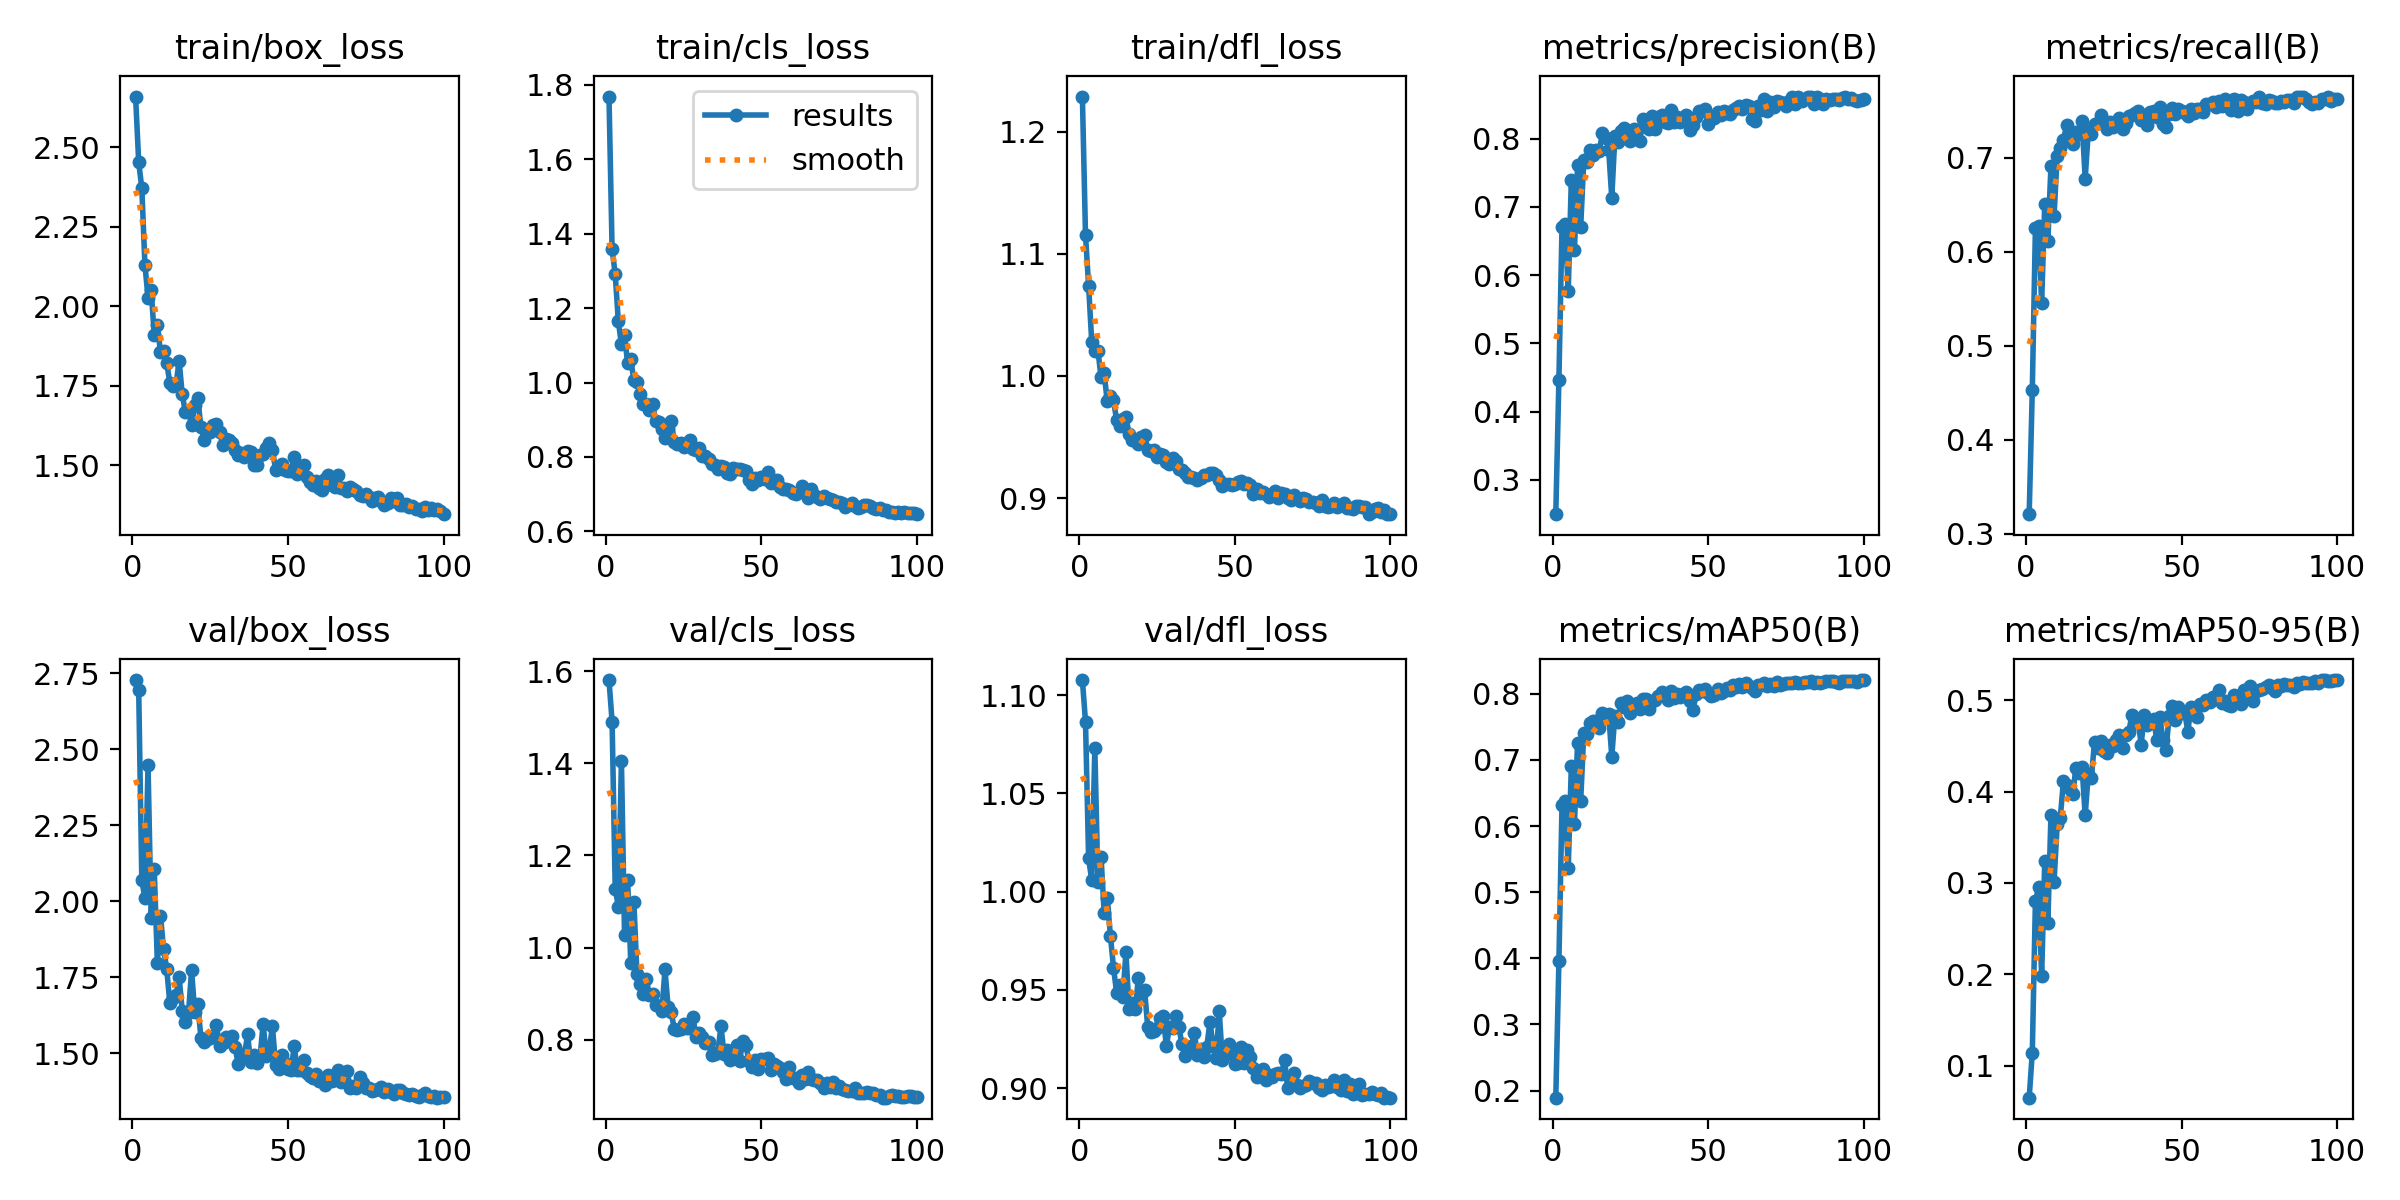

The table this chart was drawn from, first rows:
epoch, time, train/box_loss, train/cls_loss, train/dfl_loss, metrics/precision(B), metrics/recall(B), metrics/mAP50(B), metrics/mAP50-95(B), val/box_loss, val/cls_loss, val/dfl_loss, lr/pg0, lr/pg1, lr/pg2
1, 63.57, 2.66, 1.768, 1.229, 0.2495, 0.321, 0.1892, 0.06502, 2.727, 1.581, 1.108, 0.06737, 0.0003296, 0.0003296
2, 119.9, 2.453, 1.357, 1.115, 0.4469, 0.4531, 0.3951, 0.1144, 2.694, 1.491, 1.086, 0.03436, 0.0006564, 0.0006564
3, 176.3, 2.372, 1.291, 1.074, 0.6711, 0.6253, 0.6324, 0.2797, 2.07, 1.128, 1.017, 0.001351, 0.0009765, 0.0009765
4, 232.3, 2.131, 1.165, 1.028, 0.675, 0.627, 0.6374, 0.2952, 2.01, 1.089, 1.006, 0.0009703, 0.0009703, 0.0009703
5, 288.6, 2.028, 1.102, 1.02, 0.5764, 0.5456, 0.5363, 0.1983, 2.448, 1.405, 1.073, 0.0009604, 0.0009604, 0.0009604
6, 345.2, 2.051, 1.127, 1.021, 0.74, 0.6506, 0.6906, 0.3237, 1.947, 1.027, 1.005, 0.0009505, 0.0009505, 0.0009505
7, 405.9, 1.91, 1.051, 0.9989, 0.6365, 0.6118, 0.6029, 0.256, 2.105, 1.147, 1.018, 0.0009406, 0.0009406, 0.0009406
8, 463.7, 1.943, 1.062, 1.002, 0.7616, 0.6914, 0.7255, 0.3746, 1.798, 0.9672, 0.9891, 0.0009307, 0.0009307, 0.0009307
9, 520, 1.855, 1.005, 0.9792, 0.6699, 0.6386, 0.6375, 0.3013, 1.952, 1.1, 0.9969, 0.0009208, 0.0009208, 0.0009208
10, 576.1, 1.858, 1.001, 0.984, 0.7683, 0.7019, 0.7403, 0.364, 1.843, 0.9418, 0.9776, 0.0009109, 0.0009109, 0.0009109
11, 632.2, 1.822, 0.9685, 0.98, 0.7659, 0.7102, 0.739, 0.3716, 1.778, 0.9209, 0.9613, 0.000901, 0.000901, 0.000901
12, 688.5, 1.76, 0.9426, 0.9639, 0.7832, 0.7186, 0.7563, 0.4113, 1.666, 0.8987, 0.9486, 0.0008911, 0.0008911, 0.0008911
13, 744.3, 1.751, 0.9435, 0.959, 0.776, 0.7343, 0.759, 0.4072, 1.682, 0.931, 0.9524, 0.0008812, 0.0008812, 0.0008812
14, 800.7, 1.754, 0.9274, 0.9648, 0.7837, 0.7183, 0.7591, 0.4032, 1.691, 0.8967, 0.9461, 0.0008713, 0.0008713, 0.0008713
15, 857.1, 1.828, 0.9415, 0.9666, 0.7824, 0.7151, 0.7478, 0.3972, 1.75, 0.8995, 0.969, 0.0008614, 0.0008614, 0.0008614
16, 913.2, 1.723, 0.8968, 0.9524, 0.8087, 0.7274, 0.7707, 0.4253, 1.64, 0.8762, 0.94, 0.0008515, 0.0008515, 0.0008515
17, 969.2, 1.668, 0.8947, 0.9473, 0.8014, 0.7257, 0.7636, 0.4204, 1.602, 0.8736, 0.9431, 0.0008416, 0.0008416, 0.0008416
18, 1025, 1.669, 0.8757, 0.9472, 0.784, 0.7387, 0.7698, 0.4267, 1.631, 0.8613, 0.9402, 0.0008317, 0.0008317, 0.0008317
19, 1082, 1.625, 0.8498, 0.9441, 0.7132, 0.6779, 0.705, 0.3739, 1.773, 0.9523, 0.9562, 0.0008218, 0.0008218, 0.0008218
20, 1138, 1.688, 0.8771, 0.9503, 0.8038, 0.728, 0.767, 0.4197, 1.636, 0.8707, 0.9471, 0.0008119, 0.0008119, 0.0008119
21, 1194, 1.711, 0.8972, 0.9518, 0.795, 0.7247, 0.758, 0.4149, 1.663, 0.8593, 0.9499, 0.000802, 0.000802, 0.000802
22, 1250, 1.62, 0.8413, 0.9398, 0.8111, 0.7363, 0.7862, 0.4547, 1.551, 0.8232, 0.9311, 0.0007921, 0.0007921, 0.0007921
23, 1306, 1.58, 0.8337, 0.9388, 0.8153, 0.7369, 0.7805, 0.4471, 1.538, 0.8209, 0.9283, 0.0007822, 0.0007822, 0.0007822
24, 1364, 1.609, 0.8369, 0.9393, 0.8053, 0.7456, 0.7893, 0.4551, 1.549, 0.8223, 0.9292, 0.0007723, 0.0007723, 0.0007723
25, 1423, 1.604, 0.8264, 0.9336, 0.7964, 0.7357, 0.7714, 0.4439, 1.551, 0.834, 0.9305, 0.0007624, 0.0007624, 0.0007624
26, 1482, 1.626, 0.834, 0.9358, 0.8143, 0.7304, 0.7785, 0.4425, 1.557, 0.8255, 0.9355, 0.0007525, 0.0007525, 0.0007525
27, 1542, 1.629, 0.8465, 0.9352, 0.8128, 0.7377, 0.7853, 0.4504, 1.592, 0.8246, 0.9366, 0.0007426, 0.0007426, 0.0007426
28, 1599, 1.605, 0.8217, 0.9298, 0.7968, 0.7329, 0.7768, 0.4499, 1.525, 0.8491, 0.9212, 0.0007327, 0.0007327, 0.0007327
29, 1660, 1.565, 0.8182, 0.9277, 0.8289, 0.7357, 0.7916, 0.4568, 1.535, 0.8049, 0.9313, 0.0007228, 0.0007228, 0.0007228
30, 1717, 1.581, 0.8235, 0.9329, 0.8228, 0.7421, 0.7925, 0.4617, 1.553, 0.815, 0.9307, 0.0007129, 0.0007129, 0.0007129
31, 1773, 1.58, 0.8014, 0.9307, 0.8142, 0.7304, 0.7764, 0.4481, 1.541, 0.8051, 0.9367, 0.000703, 0.000703, 0.000703
32, 1829, 1.57, 0.8017, 0.9237, 0.8337, 0.7373, 0.7889, 0.4614, 1.557, 0.7935, 0.9312, 0.0006931, 0.0006931, 0.0006931
33, 1885, 1.548, 0.7934, 0.923, 0.8146, 0.7443, 0.7909, 0.4648, 1.52, 0.7944, 0.9224, 0.0006832, 0.0006832, 0.0006832
34, 1941, 1.533, 0.7822, 0.9207, 0.8325, 0.7457, 0.7973, 0.4834, 1.464, 0.7661, 0.9162, 0.0006733, 0.0006733, 0.0006733
35, 1997, 1.538, 0.7797, 0.9175, 0.8342, 0.7477, 0.8031, 0.4747, 1.498, 0.7699, 0.9201, 0.0006634, 0.0006634, 0.0006634
36, 2054, 1.524, 0.7686, 0.917, 0.8248, 0.75, 0.7999, 0.4786, 1.493, 0.7725, 0.9212, 0.0006535, 0.0006535, 0.0006535
37, 2110, 1.544, 0.7759, 0.9163, 0.8228, 0.74, 0.7913, 0.4514, 1.563, 0.8286, 0.9278, 0.0006436, 0.0006436, 0.0006436
38, 2166, 1.541, 0.773, 0.9146, 0.8424, 0.743, 0.8037, 0.484, 1.47, 0.7685, 0.9168, 0.0006337, 0.0006337, 0.0006337
39, 2222, 1.501, 0.7573, 0.9168, 0.824, 0.7348, 0.7936, 0.4733, 1.493, 0.7782, 0.92, 0.0006238, 0.0006238, 0.0006238
40, 2278, 1.502, 0.755, 0.9185, 0.8323, 0.7489, 0.7998, 0.4777, 1.468, 0.7562, 0.9157, 0.0006139, 0.0006139, 0.0006139
41, 2334, 1.533, 0.7697, 0.9189, 0.8242, 0.7495, 0.7955, 0.4795, 1.487, 0.7751, 0.9211, 0.000604, 0.000604, 0.000604
42, 2391, 1.536, 0.7666, 0.9208, 0.8305, 0.7434, 0.7997, 0.4569, 1.597, 0.788, 0.9335, 0.0005941, 0.0005941, 0.0005941
43, 2447, 1.555, 0.7668, 0.9204, 0.8351, 0.754, 0.8025, 0.482, 1.493, 0.7526, 0.9222, 0.0005842, 0.0005842, 0.0005842
44, 2504, 1.569, 0.7659, 0.919, 0.8122, 0.7355, 0.7897, 0.4568, 1.514, 0.7972, 0.9152, 0.0005743, 0.0005743, 0.0005743
45, 2560, 1.549, 0.762, 0.9147, 0.8197, 0.7324, 0.775, 0.4458, 1.589, 0.7879, 0.939, 0.0005644, 0.0005644, 0.0005644
46, 2616, 1.486, 0.7384, 0.9099, 0.8315, 0.7469, 0.7989, 0.4827, 1.462, 0.7536, 0.9141, 0.0005545, 0.0005545, 0.0005545
47, 2672, 1.491, 0.7287, 0.9114, 0.8412, 0.7527, 0.8051, 0.4936, 1.447, 0.7412, 0.9172, 0.0005446, 0.0005446, 0.0005446
48, 2727, 1.505, 0.7426, 0.9112, 0.8399, 0.7461, 0.8045, 0.4783, 1.495, 0.7556, 0.9223, 0.0005347, 0.0005347, 0.0005347
49, 2783, 1.485, 0.7378, 0.9104, 0.8429, 0.7515, 0.8072, 0.4931, 1.468, 0.736, 0.9172, 0.0005248, 0.0005248, 0.0005248
50, 2838, 1.482, 0.7454, 0.9118, 0.8214, 0.75, 0.8012, 0.4854, 1.448, 0.758, 0.912, 0.0005149, 0.0005149, 0.0005149
51, 2894, 1.482, 0.7404, 0.9132, 0.8317, 0.7476, 0.7971, 0.4868, 1.446, 0.7576, 0.913, 0.000505, 0.000505, 0.000505
52, 2950, 1.527, 0.7602, 0.9138, 0.8304, 0.7441, 0.7975, 0.4656, 1.523, 0.761, 0.9211, 0.0004951, 0.0004951, 0.0004951
53, 3005, 1.473, 0.7307, 0.9118, 0.8388, 0.7514, 0.8074, 0.4924, 1.445, 0.734, 0.9125, 0.0004852, 0.0004852, 0.0004852
54, 3061, 1.477, 0.7341, 0.9124, 0.8343, 0.7473, 0.8004, 0.4906, 1.445, 0.7463, 0.9191, 0.0004753, 0.0004753, 0.0004753
55, 3118, 1.502, 0.7369, 0.9111, 0.8401, 0.7522, 0.8038, 0.4812, 1.478, 0.7435, 0.9159, 0.0004654, 0.0004654, 0.0004654
56, 3174, 1.463, 0.7197, 0.9036, 0.8372, 0.7518, 0.8086, 0.4962, 1.436, 0.7378, 0.9101, 0.0004555, 0.0004555, 0.0004555
57, 3229, 1.448, 0.715, 0.9072, 0.8363, 0.7485, 0.8059, 0.4952, 1.427, 0.7291, 0.9058, 0.0004456, 0.0004456, 0.0004456
58, 3285, 1.439, 0.7147, 0.904, 0.8425, 0.7566, 0.8128, 0.5003, 1.418, 0.7144, 0.9064, 0.0004357, 0.0004357, 0.0004357
59, 3340, 1.45, 0.7118, 0.9051, 0.8453, 0.757, 0.8104, 0.4976, 1.431, 0.7408, 0.9097, 0.0004258, 0.0004258, 0.0004258
60, 3396, 1.429, 0.7029, 0.9035, 0.8481, 0.759, 0.8144, 0.5039, 1.409, 0.7172, 0.9041, 0.0004159, 0.0004159, 0.0004159
... 40 more rows
